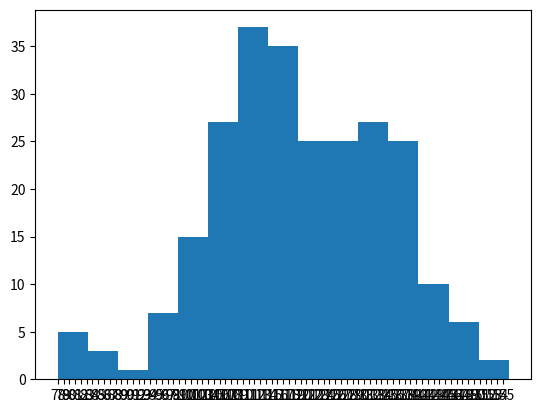
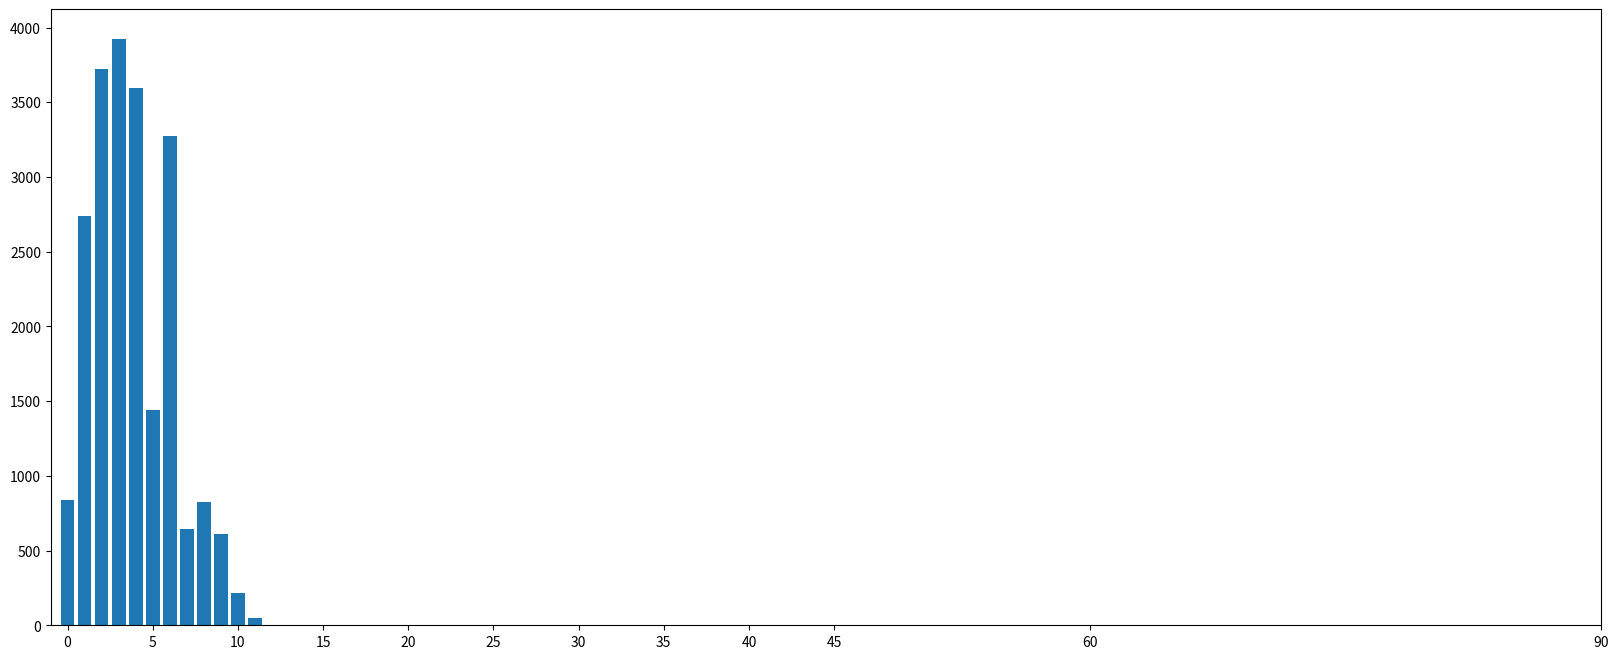

Reproduce these figures in Python, in order.
#(1) a列表包含250个电影的播放时长，通过直方图展示不同时长段包含的电影有多少个

from  matplotlib import pyplot as plt
from matplotlib import font_manager

a=[131,  98, 125, 131, 124, 139, 131, 117, 128, 108, 135, 138, 131, 102, 107, 114, 119, 128, 121, 142, 127, 130, 124, 101, 110, 116, 117, 110, 128, 128, 115,  99, 136, 126, 134,  95, 138, 117, 111,78, 132, 124, 113, 150, 110, 117,  86,  95, 144, 105, 126, 130,126, 130, 126, 116, 123, 106, 112, 138, 123,  86, 101,  99, 136,123, 117, 119, 105, 137, 123, 128, 125, 104, 109, 134, 125, 127,105, 120, 107, 129, 116, 108, 132, 103, 136, 118, 102, 120, 114,105, 115, 132, 145, 119, 121, 112, 139, 125, 138, 109, 132, 134,156, 106, 117, 127, 144, 139, 139, 119, 140,  83, 110, 102,123,107, 143, 115, 136, 118, 139, 123, 112, 118, 125, 109, 119, 133,112, 114, 122, 109, 106, 123, 116, 131, 127, 115, 118, 112, 135,115, 146, 137, 116, 103, 144,  83, 123, 111, 110, 111, 100, 154,136, 100, 118, 119, 133, 134, 106, 129, 126, 110, 111, 109, 141,120, 117, 106, 149, 122, 122, 110, 118, 127, 121, 114, 125, 126,114, 140, 103, 130, 141, 117, 106, 114, 121, 114, 133, 137,  92,121, 112, 146,  97, 137, 105,  98, 117, 112,  81,  97, 139, 113,134, 106, 144, 110, 137, 137, 111, 104, 117, 100, 111, 101, 110,105, 129, 137, 112, 120, 113, 133, 112,  83,  94, 146, 133, 101,131, 116, 111,  84, 137, 115, 122, 106, 144, 109, 123, 116, 111,111, 133, 150]

# 组数和组距
print(max(a),min(a),max(a)-min(a))
bin_width=5  #组距
bin_nums=(max(a)-min(a))//bin_width
# print(bin_nums)   #15组

plt.hist(a,bin_nums)
plt.show()
plt.xticks(range(min(a),max(a)))

#(2) 条形图转直方图
'''美国人口普查结果发现124百万人在离家相对较远的地方工作，对其上班时间进行抽样统计，得到相关结果：
其中interval为上班时长，width为组距（组距不是固定的，因为上班时间在45分钟往后的人很少，仍以5为组距
进行划分不合理，根据人数改变对应的组距），quantity为不同时间段统计出来的人数，如0~5分钟有836人，5~10
分钟2737人……，quantity并不是原始数据，而是统计后得到的数据，若想利用如下数据得到直方图，
不可以用plt.hist（）方法，而是借用条形图的方式进行转化
'''
interval = [0,5,10,15,20,25,30,35,40,45,60,90]
width = [5,5,5,5,5,5,5,5,5,15,30,60]
quantity = [836,2737,3723,3926,3596,1438,3273,642,824,613,215,47]

# 1、quantity为y轴，确定x轴--做草图
plt.figure(figsize=(20,8),dpi=90)
plt.bar(range(len(quantity)),quantity)

# 2、修改x轴的刻度，使其变成  interval对应的刻度
plt.xticks(interval)